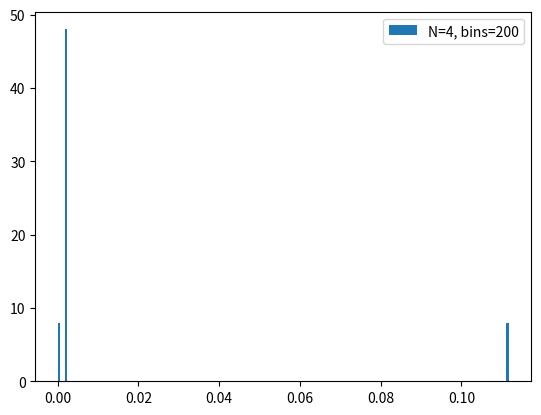

Write the Python code that produced this figure.
import matplotlib.pyplot as plt
import numpy as np

N4_elements = [-0.35313819155892723, -0.006992835476414632, -0.00699283547641451, -0.0069928354764144975, -0.006992835476414465, -0.006992835476414393, -0.006992835476414328, -0.35313819155892495, -0.006992835476414607, -0.006992835476414441, -0.006992835476414462, -0.00013847198963196726, -0.00013847198963196214, -0.006992835476414385, -0.0069928354764143726, -0.006992835476414375, -0.006992835476414527, -0.006992835476414414, -0.00013847198963195764, -0.00699283547641444, -0.006992835476414382, -0.00013847198963196265, -0.006992835476414373, -0.006992835476414382, -0.006992835476414448, -0.35313819155893156, -0.006992835476414441, -0.006992835476414433, -0.00699283547641442, -0.00699283547641443, -0.3531381915589147, -0.00699283547641436, -0.006992835476414572, -0.00013847198963198236, -0.006992835476414424, -0.006992835476414417, -0.006992835476414414, -0.006992835476414348, -0.00013847198963195726, -0.00699283547641439, -0.006992835476414411, -0.006992835476414356, -0.35313819155893134, -0.006992835476414451, -0.006992835476414424, -0.35313819155891346, -0.006992835476414444, -0.0069928354764143335, -0.00699283547641442, -0.006992835476414387, -0.0069928354764143994, -0.35313819155891546, -0.35313819155892867, -0.006992835476414379, -0.006992835476414426, -0.006992835476414349, -0.00013847198963198761, -0.006992835476414451, -0.0069928354764144645, -0.00699283547641439, -0.006992835476414388, -0.006992835476414363, -0.00699283547641437, -0.00013847198963197165]

N5_elements = [-0.24812289582647715, -0.00808217901715074, -0.00808217901715143, -0.003987777258207857, -0.008082179017151418, -0.003987777258208048, -0.003987777258208491, -0.008082179017152337, -0.008082179017150434, -0.003987777258207278, -0.003987777258207962, -0.008082179017152786, -0.003987777258207665, -0.008082179017152717, -0.008082179017152753, -0.24812289582658534, -0.00808217901715076, -0.003987777258207644, -0.003987777258207731, -0.00023569707317452546, -0.0005987670244179476, -0.0017640733824087818, -0.0017640733824088079, -0.0005987670244179424, -0.0005987670244179325, -0.0017640733824087053, -0.0017640733824087595, -0.0005987670244179366, -0.00023569707317453006, -0.003987777258208032, -0.003987777258208045, -0.008082179017152776, -0.00808217901715073, -0.003987777258207633, -0.0005987670244179455, -0.001764073382408756, -0.003987777258207704, -0.00023569707317452768, -0.0017640733824088118, -0.0005987670244179392, -0.0005987670244179359, -0.0017640733824087081, -0.00023569707317453362, -0.003987777258208019, -0.0017640733824087474, -0.0005987670244179359, -0.003987777258208052, -0.008082179017152772, -0.003987777258207649, -0.008082179017152588, -0.0017640733824087515, -0.0005987670244179383, -0.001764073382408742, -0.0005987670244179376, -0.003987777258208064, -0.00023569707317453248, -0.00023569707317452822, -0.003987777258207981, -0.0005987670244179367, -0.0017640733824088233, -0.0005987670244179317, -0.001764073382408822, -0.008082179017152486, -0.0039877772582079885, -0.008082179017150705, -0.003987777258207646, -0.0005987670244179393, -0.001764073382408758, -0.0005987670244179441, -0.0017640733824087766, -0.000235697073174535, -0.003987777258207996, -0.003987777258207602, -0.00023569707317452193, -0.001764073382408756, -0.0005987670244179387, -0.0017640733824087409, -0.0005987670244179379, -0.003987777258208038, -0.008082179017152764, -0.003987777258207644, -0.008082179017152602, -0.001764073382408752, -0.0005987670244179395, -0.0002356970731745292, -0.003987777258208026, -0.0005987670244179398, -0.00176407338240883, -0.0017640733824087341, -0.0005987670244179332, -0.003987777258208042, -0.0002356970731745307, -0.0005987670244179325, -0.0017640733824088256, -0.008082179017152467, -0.003987777258207985, -0.003987777258207636, -0.008082179017152592, -0.0002356970731745308, -0.003987777258208027, -0.001764073382408747, -0.0005987670244179398, -0.0005987670244179368, -0.001764073382408828, -0.0017640733824087352, -0.0005987670244179351, -0.0005987670244179354, -0.0017640733824088287, -0.003987777258208042, -0.0002356970731745324, -0.008082179017152486, -0.003987777258207996, -0.008082179017152587, -0.24812289582658392, -0.003987777258208019, -0.008082179017152752, -0.0039877772582080145, -0.008082179017152745, -0.008082179017152486, -0.003987777258207986, -0.003987777258208004, -0.008082179017152727, -0.008082179017152462, -0.003987777258207983, -0.00808217901715245, -0.003987777258207983, -0.24812289582656388, -0.008082179017152611, -0.008082179017150755, -0.0005987670244179308, -0.003987777258207722, -0.0017640733824087634, -0.003987777258207699, -0.0017640733824087734, -0.00023569707317452968, -0.0005987670244179365, -0.0005987670244179359, -0.00023569707317452781, -0.0017640733824087675, -0.003987777258208037, -0.0017640733824087471, -0.003987777258208034, -0.0005987670244179411, -0.00808217901715277, -0.003987777258207651, -0.0017640733824087391, -0.008082179017152625, -0.0005987670244179358, -0.0017640733824087495, -0.00398777725820806, -0.0005987670244179412, -0.00023569707317453237, -0.00023569707317452416, -0.0005987670244179261, -0.0039877772582080345, -0.0017640733824088213, -0.0005987670244179331, -0.008082179017152429, -0.0017640733824088248, -0.003987777258207985, -0.003987777258207646, -0.0017640733824087333, -0.0017640733824087417, -0.003987777258208021, -0.008082179017152616, -0.0005987670244179366, -0.0005987670244179427, -0.0002356970731745309, -0.00023569707317452624, -0.0005987670244179289, -0.0005987670244179342, -0.00808217901715243, -0.003987777258208004, -0.0017640733824088198, -0.0017640733824088209, -0.003987777258207983, -0.00023569707317452467, -0.0005987670244179317, -0.0005987670244179382, -0.00023569707317453147, -0.0005987670244179341, -0.00023569707317453023, -0.0002356970731745314, -7.67742909363978e-6, -7.677429093644005e-6, -0.00023569707317452166, -0.0002356970731745231, -0.000598767024417921, -0.0002356970731745221, -0.0005987670244179256, -0.0005987670244179219, -0.00023569707317451638, -0.0005987670244179308, -0.00023569707317452413, -0.00023569707317453053, -0.0005987670244179286, -0.0002356970731745294, -0.0005987670244179346, -7.677429093644722e-6, -0.00023569707317452353, -0.0002356970731745235, -7.677429093644154e-6, -0.0005987670244179368, -0.00023569707317452204, -0.0005987670244179303, -0.00023569707317452275, -0.0002356970731745238, -0.0005987670244179403, -0.0017640733824087417, -0.0039877772582080084, -0.003987777258208018, -0.001764073382408821, -0.0005987670244179341, -0.008082179017152429, -0.00023569707317452307, -0.0005987670244179212, -0.0005987670244179319, -0.00023569707317452185, -0.008082179017152444, -0.0005987670244179245, -0.0017640733824088241, -0.00398777725820791, -0.0039877772582079234, -0.0017640733824087996, -0.0017640733824087417, -0.003987777258208006, -0.0005987670244179333, -0.008082179017152422, -0.003987777258208011, -0.0017640733824088224, -0.00023569707317452337, -0.0005987670244179235, -0.0005987670244179289, -0.0002356970731745221, -0.0017640733824088272, -0.00398777725820791, -0.008082179017152412, -0.0005987670244179258, -0.003987777258207915, -0.0017640733824088, -0.0005987670244179361, -0.008082179017152729, -0.0017640733824088256, -0.003987777258207974, -0.0017640733824088233, -0.003987777258207979, -0.0005987670244179245, -0.00023569707317451754, -0.00023569707317452356, -0.0005987670244179436, -0.003987777258207926, -0.001764073382408803, -0.003987777258207915, -0.0017640733824088029, -0.008082179017152377, -0.0005987670244179274, -0.008082179017150732, -0.0005987670244179301, -0.0039877772582077265, -0.0017640733824087539, -0.0005987670244179433, -0.00023569707317452792, -0.0017640733824088061, -0.003987777258208001, -0.003987777258207599, -0.0017640733824087046, -0.00023569707317452519, -0.000598767024417934, -0.0017640733824087426, -0.003987777258208019, -0.0005987670244179421, -0.008082179017152757, -0.003987777258207642, -0.001764073382408736, -0.008082179017152627, -0.0005987670244179346, -0.00023569707317452594, -0.0005987670244179341, -0.003987777258208051, -0.0017640733824088198, -0.0017640733824087391, -0.003987777258208016, -0.0005987670244179352, -0.00023569707317453142, -0.0005987670244179319, -0.008082179017152427, -0.0017640733824088265, -0.003987777258207984, -0.0005987670244179308, -0.0002356970731745253, -0.00023569707317453193, -0.0005987670244179293, -0.00023569707317452987, -7.677429093644105e-6, -0.0005987670244179458, -0.00023569707317452258, -0.0002356970731745258, -0.0005987670244179247, -7.677429093644495e-6, -0.00023569707317452245, -0.0005987670244179305, -0.00023569707317452245, -0.00023569707317452383, -0.0005987670244179367, -0.001764073382408736, -0.003987777258207999, -0.003987777258208018, -0.0017640733824088183, -0.0005987670244179317, -0.00023569707317452288, -0.008082179017152472, -0.0005987670244179248, -0.0005987670244179305, -0.0080821790171524, -0.00023569707317452318, -0.0005987670244179225, -0.0017640733824088215, -0.003987777258207904, -0.003987777258207924, -0.0017640733824087994, -0.003987777258207628, -0.0017640733824087291, -0.0017640733824087376, -0.003987777258208011, -0.00023569707317452958, -0.0005987670244179333, -0.0005987670244179367, -0.008082179017152408, -0.008082179017152533, -0.000598767024417931, -0.0005987670244179368, -0.00023569707317452993, -0.003987777258208003, -0.0017640733824088185, -0.0017640733824088178, -0.003987777258207976, -0.00023569707317452153, -0.0005987670244179306, -0.0005987670244179366, -0.0002356970731745313, -7.677429093643985e-6, -0.00023569707317452307, -0.00023569707317452462, -0.0005987670244179256, -0.0005987670244179317, -0.00023569707317452874, -0.00023569707317453004, -7.677429093639353e-6, -0.0002356970731745224, -0.0005987670244179208, -0.0005987670244179212, -0.00023569707317451738, -0.0017640733824087346, -0.003987777258208005, -0.0005987670244179326, -0.00808217901715242, -0.0005987670244179299, -0.00023569707317452275, -0.001764073382408827, -0.003987777258207911, -0.003987777258207992, -0.0017640733824088187, -0.00023569707317452234, -0.0005987670244179225, -0.008082179017152401, -0.0005987670244179249, -0.003987777258207911, -0.0017640733824087964, -0.0005987670244179332, -0.008082179017152726, -0.0017640733824088226, -0.003987777258207976, -0.00023569707317452248, -0.0005987670244179382, -0.0039877772582079295, -0.0017640733824087996, -0.0017640733824088141, -0.003987777258207965, -0.0005987670244179189, -0.00023569707317451738, -0.003987777258207912, -0.0017640733824088003, -0.00808217901715237, -0.0005987670244179274, -0.003987777258207648, -0.0002356970731745265, -0.008082179017152618, -0.0039877772582080214, -0.0017640733824087482, -0.0005987670244179331, -0.0005987670244179402, -0.00176407338240883, -0.001764073382408736, -0.0005987670244179296, -0.000598767024417936, -0.0017640733824088282, -0.003987777258208037, -0.008082179017152432, -0.00023569707317453427, -0.003987777258207987, -0.008082179017152594, -0.0039877772582080015, -0.2481228958265839, -0.008082179017152741, -0.003987777258208012, -0.008082179017152436, -0.008082179017152748, -0.003987777258207978, -0.003987777258207998, -0.008082179017152398, -0.008082179017152738, -0.003987777258207979, -0.008082179017152412, -0.24812289582656108, -0.003987777258207987, -0.008082179017152582, -0.0017640733824087409, -0.0005987670244179283, -0.003987777258208011, -0.008082179017152417, -0.003987777258208005, -0.0002356970731745237, -0.0017640733824088217, -0.0005987670244179215, -0.0005987670244179315, -0.0017640733824088176, -0.0002356970731745205, -0.003987777258207898, -0.008082179017152401, -0.0039877772582078965, -0.0005987670244179208, -0.0017640733824087946, -0.0005987670244179347, -0.0017640733824088191, -0.008082179017152741, -0.003987777258207971, -0.0017640733824088198, -0.0005987670244179219, -0.003987777258207984, -0.0002356970731745172, -0.00023569707317452277, -0.00398777725820789, -0.000598767024417937, -0.0017640733824087916, -0.003987777258207901, -0.00808217901715232, -0.0017640733824087998, -0.0005987670244179256, -0.0017640733824087387, -0.0005987670244179269, -0.003987777258208008, -0.008082179017152406, -0.0005987670244179319, -0.0017640733824088235, -0.00023569707317452134, -0.003987777258207909, -0.003987777258207986, -0.00023569707317452182, -0.0017640733824088185, -0.0005987670244179198, -0.008082179017152408, -0.003987777258207901, -0.0005987670244179205, -0.001764073382408795, -0.0005987670244179353, -0.0017640733824088207, -0.00808217901715274, -0.003987777258207971, -0.00023569707317452342, -0.003987777258207905, -0.00059876702441794, -0.0017640733824087922, -0.0017640733824088185, -0.0005987670244179204, -0.00398777725820798, -0.00023569707317451578, -0.003987777258207904, -0.008082179017152327, -0.001764073382408798, -0.0005987670244179243, -0.003987777258208034, -0.008082179017152422, -0.008082179017152418, -0.24812289582656094, -0.00808217901715239, -0.003987777258207898, -0.003987777258207904, -0.008082179017152328, -0.008082179017152373, -0.003987777258207892, -0.003987777258207893, -0.008082179017152316, -0.24812289582656083, -0.008082179017152321, -0.008082179017152323, -0.00398777725820788, -0.00023569707317453313, -0.0039877772582079685, -0.0039877772582079755, -0.008082179017152554, -0.0005987670244179231, -0.001764073382408796, -0.0017640733824087983, -0.0005987670244179249, -0.0005987670244179192, -0.001764073382408792, -0.0017640733824087966, -0.0005987670244179245, -0.008082179017152332, -0.003987777258207892, -0.003987777258207893, -0.00023569707317452944, -0.008082179017150724, -0.0005987670244179271, -0.0005987670244179444, -0.0002356970731745311, -0.0039877772582077, -0.0017640733824087643, -0.0017640733824088014, -0.003987777258207995, -0.003987777258207597, -0.0017640733824086903, -0.0017640733824087573, -0.003987777258208018, -0.0002356970731745246, -0.0005987670244179341, -0.0005987670244179433, -0.008082179017152757, -0.0005987670244179338, -0.00023569707317452342, -0.00023569707317453204, -7.677429093644071e-6, -0.00023569707317453053, -0.0005987670244179341, -0.0005987670244179429, -0.00023569707317452348, -0.00023569707317452733, -0.000598767024417922, -0.0005987670244179355, -0.0002356970731745231, -7.67742909364401e-6, -0.00023569707317452229, -0.00023569707317452359, -0.0005987670244179385, -0.003987777258207644, -0.0017640733824087376, -0.00023569707317453367, -0.0005987670244179317, -0.008082179017152618, -0.0005987670244179385, -0.003987777258208041, -0.0017640733824088172, -0.001764073382408734, -0.003987777258208004, -0.0005987670244179372, -0.00808217901715242, -0.0005987670244179361, -0.0002356970731745315, -0.0017640733824088287, -0.003987777258207987, -0.0017640733824087363, -0.003987777258208001, -0.000598767024417934, -0.00023569707317452364, -0.003987777258208011, -0.001764073382408822, -0.008082179017152474, -0.0005987670244179261, -0.0005987670244179303, -0.008082179017152375, -0.001764073382408828, -0.003987777258207904, -0.00023569707317452304, -0.0005987670244179218, -0.0039877772582079295, -0.0017640733824087983, -0.003987777258207631, -0.0017640733824087426, -0.00023569707317452922, -0.0005987670244179316, -0.0017640733824087463, -0.003987777258208056, -0.0005987670244179383, -0.008082179017152417, -0.008082179017152512, -0.0005987670244179314, -0.003987777258208015, -0.001764073382408816, -0.0005987670244179353, -0.00023569707317453164, -0.001764073382408826, -0.003987777258207983, -0.0017640733824087415, -0.003987777258208012, -0.0005987670244179322, -0.00023569707317452237, -0.0005987670244179318, -0.008082179017152448, -0.0017640733824088347, -0.003987777258207922, -0.003987777258208, -0.0017640733824088198, -0.008082179017152436, -0.0005987670244179248, -0.000235697073174523, -0.0005987670244179232, -0.003987777258207929, -0.0017640733824088053, -0.00023569707317452223, -0.0005987670244179321, -7.677429093643822e-6, -0.00023569707317452229, -0.0005987670244179343, -0.00023569707317453174, -0.00023569707317452337, -0.000598767024417926, -0.0005987670244179326, -0.00023569707317452895, -0.00023569707317452313, -0.0005987670244179244, -0.0002356970731745299, -7.677429093639712e-6, -0.0005987670244179282, -0.0002356970731745179, -0.000598767024417935, -0.008082179017152726, -0.00023569707317452313, -0.000598767024417939, -0.001764073382408818, -0.003987777258207978, -0.003987777258207929, -0.0017640733824088029, -0.0017640733824088128, -0.003987777258207965, -0.003987777258207915, -0.0017640733824087998, -0.0005987670244179218, -0.00023569707317451695, -0.00808217901715238, -0.0005987670244179261, -0.003987777258207643, -0.00023569707317452532, -0.0017640733824087426, -0.0005987670244179326, -0.008082179017152608, -0.003987777258208034, -0.0005987670244179431, -0.0017640733824088237, -0.0017640733824087413, -0.0005987670244179292, -0.00398777725820805, -0.008082179017152441, -0.0005987670244179365, -0.0017640733824088222, -0.00023569707317453353, -0.003987777258207988, -0.001764073382408741, -0.0005987670244179279, -0.0039877772582080275, -0.00023569707317452283, -0.003987777258208018, -0.008082179017152438, -0.001764073382408825, -0.0005987670244179242, -0.0005987670244179308, -0.001764073382408822, -0.008082179017152455, -0.00398777725820791, -0.00023569707317452364, -0.003987777258207913, -0.0005987670244179268, -0.0017640733824088033, -0.008082179017152566, -0.00398777725820801, -0.003987777258208007, -0.008082179017152417, -0.24812289582658326, -0.008082179017152738, -0.008082179017152748, -0.003987777258207982, -0.003987777258208013, -0.008082179017152425, -0.008082179017152446, -0.24812289582656147, -0.008082179017152734, -0.003987777258207976, -0.0039877772582079885, -0.00808217901715257, -0.0005987670244179341, -0.001764073382408819, -0.001764073382408819, -0.0005987670244179227, -0.008082179017152736, -0.00398777725820798, -0.003987777258207989, -0.00023569707317451724, -0.00023569707317452348, -0.003987777258207892, -0.003987777258207919, -0.008082179017152335, -0.0005987670244179429, -0.0017640733824088, -0.001764073382408804, -0.0005987670244179257, -0.001764073382408742, -0.0005987670244179299, -0.0005987670244179334, -0.0017640733824088291, -0.003987777258208023, -0.008082179017152462, -0.00023569707317452445, -0.003987777258207919, -0.003987777258208018, -0.0002356970731745231, -0.00808217901715244, -0.0039877772582079165, -0.00176407338240882, -0.0005987670244179226, -0.0005987670244179241, -0.0017640733824087985, -0.003987777258208042, -0.008082179017152441, -0.008082179017152448, -0.003987777258207917, -0.008082179017152453, -0.24812289582656258, -0.003987777258207918, -0.008082179017152358, -0.008082179017152422, -0.003987777258207904, -0.24812289582656277, -0.008082179017152346, -0.003987777258207912, -0.00808217901715235, -0.00808217901715236, -0.0039877772582079, -0.0005987670244179344, -0.0017640733824088233, -0.00023569707317452307, -0.0039877772582079165, -0.00808217901715273, -0.003987777258207984, -0.0005987670244179384, -0.0017640733824088018, -0.0017640733824088202, -0.0005987670244179232, -0.003987777258207926, -0.008082179017152361, -0.003987777258207972, -0.0002356970731745172, -0.001764073382408803, -0.0005987670244179257, -0.00023569707317453088, -0.003987777258207972, -0.000598767024417925, -0.001764073382408799, -0.003987777258207977, -0.008082179017152578, -0.0017640733824088005, -0.0005987670244179257, -0.00059876702441792, -0.0017640733824087914, -0.00808217901715236, -0.00398777725820789, -0.0017640733824087964, -0.0005987670244179249, -0.0039877772582079035, -0.0002356970731745294, -0.003987777258207627, -0.00023569707317452776, -0.0017640733824087443, -0.0005987670244179325, -0.0017640733824087409, -0.0005987670244179331, -0.003987777258208064, -0.00808217901715243, -0.008082179017152505, -0.003987777258207986, -0.0005987670244179383, -0.0017640733824088159, -0.0005987670244179334, -0.0017640733824088198, -0.00023569707317453137, -0.003987777258207984, -0.001764073382408738, -0.0005987670244179242, -0.003987777258208028, -0.00023569707317452313, -0.0005987670244179282, -0.0017640733824088248, -0.008082179017152469, -0.003987777258207903, -0.003987777258208002, -0.008082179017152417, -0.0017640733824088183, -0.0005987670244179212, -0.00023569707317452386, -0.003987777258207905, -0.0005987670244179261, -0.0017640733824087964, -0.0017640733824087409, -0.0005987670244179283, -0.0005987670244179331, -0.0017640733824088259, -0.003987777258208028, -0.00023569707317452432, -0.008082179017152464, -0.003987777258207913, -0.003987777258207993, -0.008082179017152396, -0.00023569707317452348, -0.003987777258207905, -0.0017640733824088165, -0.0005987670244179215, -0.0005987670244179225, -0.001764073382408799, -0.003987777258208036, -0.008082179017152406, -0.008082179017152444, -0.003987777258207908, -0.008082179017152434, -0.0039877772582079, -0.2481228958265631, -0.008082179017152346, -0.008082179017152417, -0.2481228958265616, -0.003987777258207906, -0.00808217901715233, -0.0039877772582079035, -0.008082179017152327, -0.008082179017152356, -0.00398777725820789, -0.008082179017152535, -0.003987777258207999, -0.003987777258208003, -0.008082179017152422, -0.0039877772582080084, -0.008082179017152427, -0.008082179017152425, -0.2481228958265607, -0.2481228958265814, -0.008082179017152694, -0.008082179017152705, -0.0039877772582079685, -0.008082179017152694, -0.003987777258207973, -0.003987777258207972, -0.008082179017152562, -0.0005987670244179337, -0.0017640733824088155, -0.0017640733824088172, -0.0005987670244179229, -0.0002356970731745222, -0.0039877772582079035, -0.003987777258207921, -0.008082179017152323, -0.008082179017152703, -0.003987777258207964, -0.003987777258207975, -0.00023569707317451798, -0.0005987670244179425, -0.0017640733824087994, -0.0017640733824088046, -0.000598767024417926, -0.0005987670244179335, -0.0017640733824088176, -0.000235697073174524, -0.003987777258207909, -0.001764073382408817, -0.0005987670244179217, -0.003987777258207912, -0.008082179017152332, -0.008082179017152686, -0.003987777258207965, -0.0005987670244179402, -0.001764073382408792, -0.003987777258207961, -0.00023569707317451716, -0.0017640733824088027, -0.0005987670244179255, -0.00023569707317453153, -0.003987777258207963, -0.0005987670244179232, -0.001764073382408796, -0.0005987670244179198, -0.0017640733824087942, -0.008082179017152366, -0.003987777258207888, -0.0039877772582079625, -0.008082179017152545, -0.0017640733824087975, -0.000598767024417926, -0.0017640733824087957, -0.0005987670244179226, -0.003987777258207904, -0.00023569707317452955, -0.00023569707317452128, -7.677429093644124e-6, -0.0005987670244179368, -0.00023569707317452253, -0.0005987670244179348, -0.00023569707317452166, -0.000235697073174533, -0.0005987670244179243, -0.000598767024417933, -0.0002356970731745206, -0.0002356970731745321, -0.0005987670244179234, -0.00023569707317453017, -0.0005987670244179255, -7.677429093639573e-6, -0.00023569707317451635, -0.0005987670244179334, -0.00023569707317451987, -0.008082179017152753, -0.0005987670244179357, -0.0017640733824088246, -0.003987777258207908, -0.0039877772582079885, -0.0017640733824087968, -0.0017640733824088187, -0.003987777258207907, -0.003987777258207981, -0.0017640733824087992, -0.0005987670244179263, -0.008082179017152342, -0.0002356970731745171, -0.0005987670244179253, -0.0005987670244179335, -0.00023569707317452033, -0.0017640733824088194, -0.003987777258207909, -0.008082179017152736, -0.0005987670244179392, -0.003987777258207982, -0.0017640733824087998, -0.0017640733824088152, -0.003987777258207905, -0.0005987670244179195, -0.008082179017152333, -0.003987777258207959, -0.0017640733824087985, -0.00023569707317451578, -0.0005987670244179263, -0.0002356970731745317, -0.0005987670244179223, -0.003987777258207978, -0.0017640733824087955, -0.0039877772582079815, -0.0017640733824087968, -0.008082179017152575, -0.0005987670244179241, -0.000598767024417922, -0.008082179017152332, -0.0017640733824087972, -0.003987777258207884, -0.0017640733824087988, -0.003987777258207892, -0.0005987670244179235, -0.00023569707317452925, -0.0005987670244179307, -0.0002356970731745211, -0.001764073382408821, -0.003987777258207914, -0.0017640733824088191, -0.003987777258207915, -0.0005987670244179202, -0.00808217901715234, -0.00808217901715269, -0.0005987670244179377, -0.003987777258207968, -0.0017640733824087964, -0.003987777258207957, -0.0017640733824087994, -0.0002356970731745155, -0.0005987670244179253, -0.00023569707317453085, -0.0005987670244179244, -0.003987777258207975, -0.0017640733824087938, -0.000598767024417924, -0.008082179017152356, -0.0017640733824087964, -0.003987777258207884, -0.00398777725820796, -0.0017640733824087983, -0.008082179017152554, -0.0005987670244179242, -0.0017640733824088005, -0.003987777258207896, -0.0005987670244179239, -0.00023569707317452887, -0.00023569707317453126, -0.0005987670244179239, -0.000598767024417926, -0.00808217901715234, -0.003987777258207964, -0.0017640733824087968, -0.0017640733824087975, -0.003987777258207887, -0.003987777258207957, -0.0017640733824087983, -0.0017640733824087931, -0.0039877772582078905, -0.008082179017152516, -0.0005987670244179255, -0.0005987670244179243, -0.00023569707317453017, -7.677429093639726e-6, -0.0002356970731745159, -0.0002356970731745162, -0.0005987670244179223, -0.0002356970731745164, -0.000598767024417923, -0.0005987670244179228, -0.000235697073174529, -0.0002356970731745172, -0.0005987670244179242, -0.0005987670244179236, -0.00023569707317452852, -0.0005987670244179256, -0.0002356970731745296, -0.0002356970731745282, -7.677429093636497e-6]
elem = np.array(N4_elements)
elem /= sum(elem)

print(len(N4_elements))

for i in range(len(N4_elements)):
    if (abs(N4_elements[i]) > 0.05):
        print(i,"\n")


plt.hist(elem, bins=200, label='N=4, bins=200')
plt.legend()
plt.show()